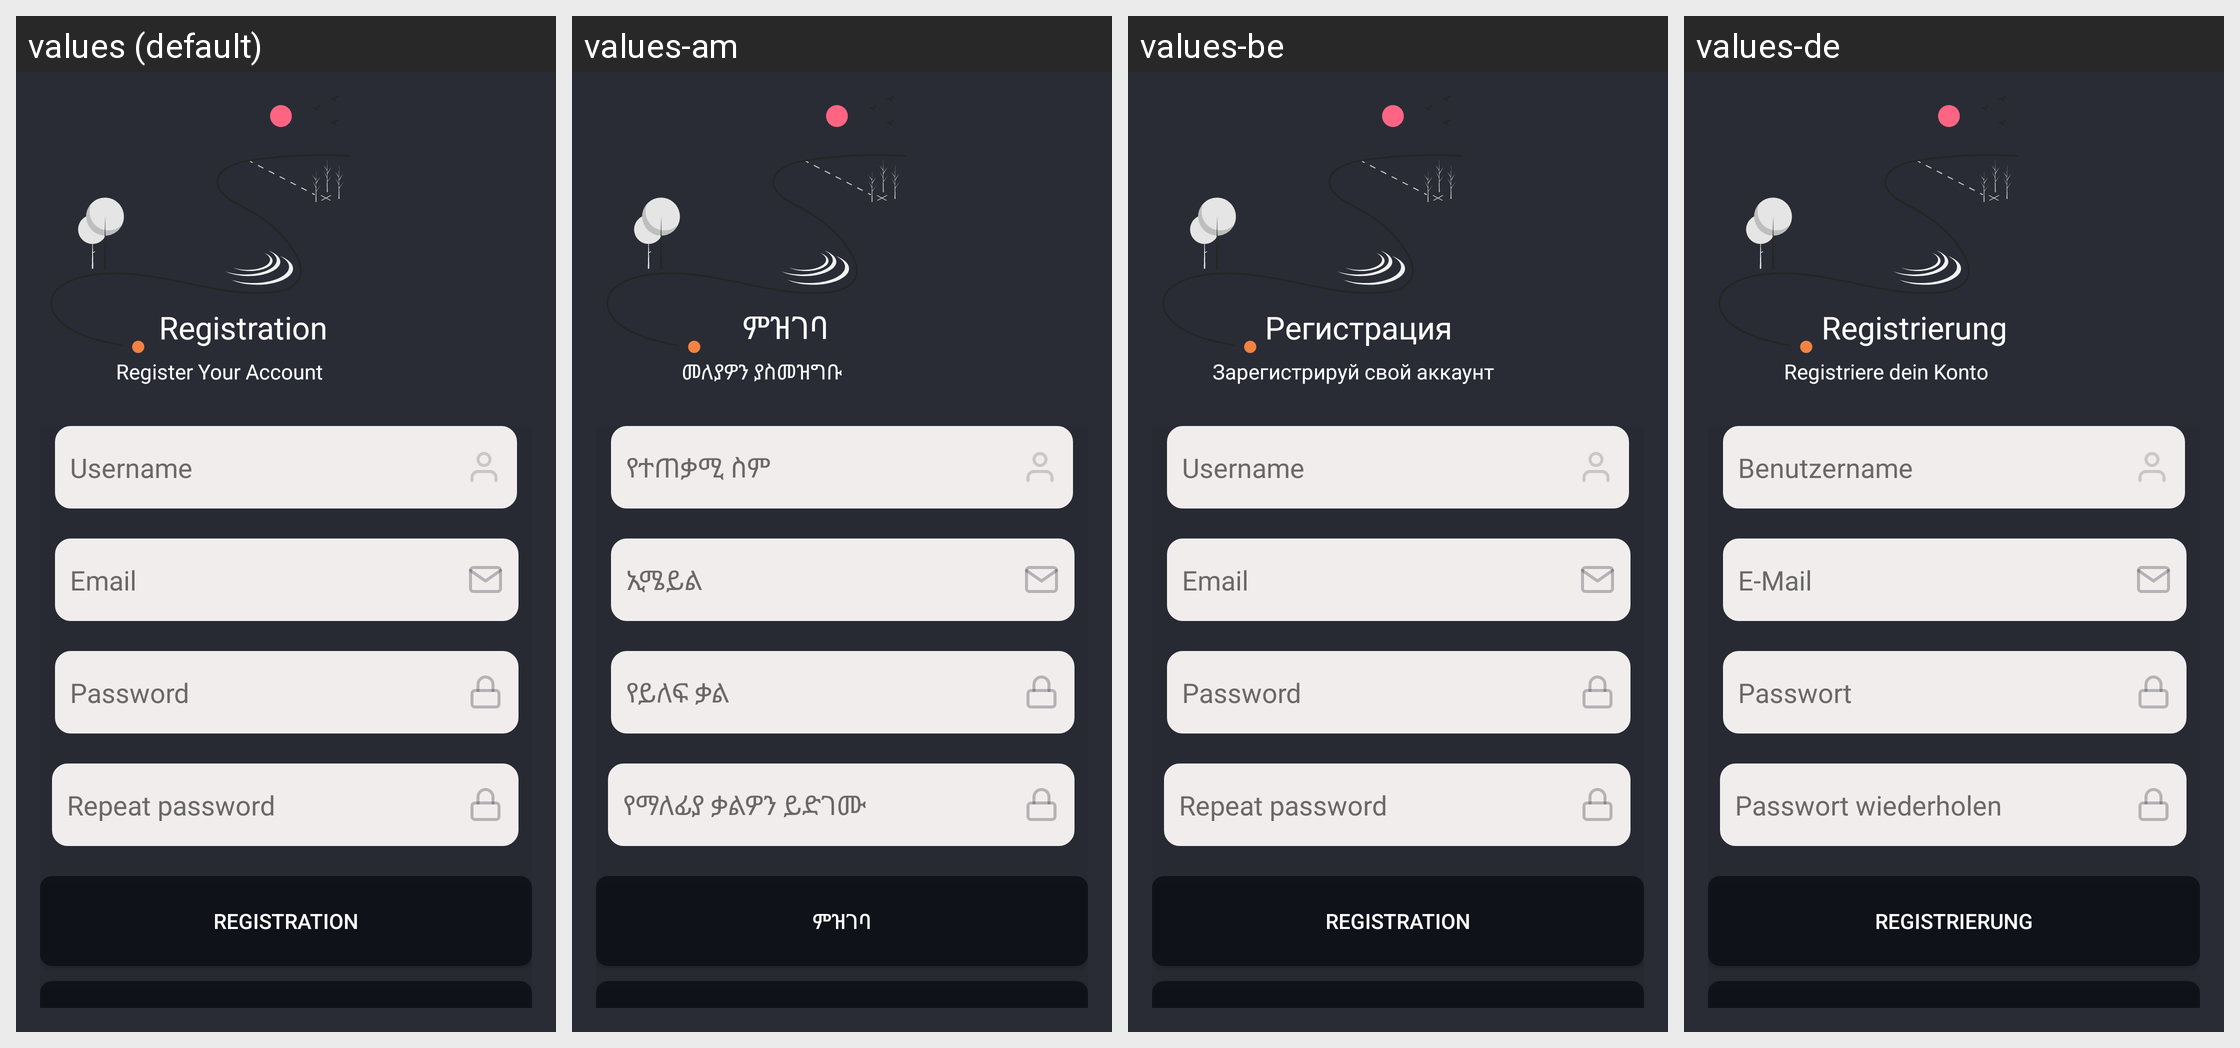

Translations of the strings shown on this Android screen, per locale in the grid:
Android screen res/layout/fragment_registration.xml rendered under 4 locales, left to right: values (default), values-am, values-be, values-de. Device: Nexus 5 (rendered at 1080×1920; each locale shown at half size, 540×960, under a caption strip naming it); theme Theme.Light.
Other locales in the repository, not shown: values-ab, values-af, values-ar, values-az, values-bg, values-bn, values-bs, values-en, values-es, values-eu, values-hy, values-my, values-pt, values-ru, values-sq, values-uz, values-zh, values-zh-rCN, values-zh-rTW.
Strings drawn on this screen, with the default value and each locale's value (text and hints the layout hard-codes, and strings that could not be matched under every locale, appear in the picture but are not listed):

prompt_email
  values: Email
  values-am: ኢሜይል
  values-be: Email
  values-de: E-Mail

username
  values: Username
  values-am: የተጠቃሚ ስም
  values-be: Username
  values-de: Benutzername

prompt_password
  values: Password
  values-am: የይለፍ ቃል
  values-be: Password
  values-de: Passwort

prompt_repeat_password
  values: Repeat password
  values-am: የማለፊያ ቃልዎን ይድገሙ
  values-be: Repeat password
  values-de: Passwort wiederholen

registration_button
  values: Registration
  values-am: ምዝገባ
  values-be: Registration
  values-de: Registrierung

Registration
  values: Registration
  values-am: ምዝገባ
  values-be: Регистрация
  values-de: Registrierung

RegisterYouAcc
  values: Register Your Account
  values-am: መለያዎን ያስመዝግቡ
  values-be: Зарегистрируй свой аккаунт
  values-de: Registriere dein Konto
